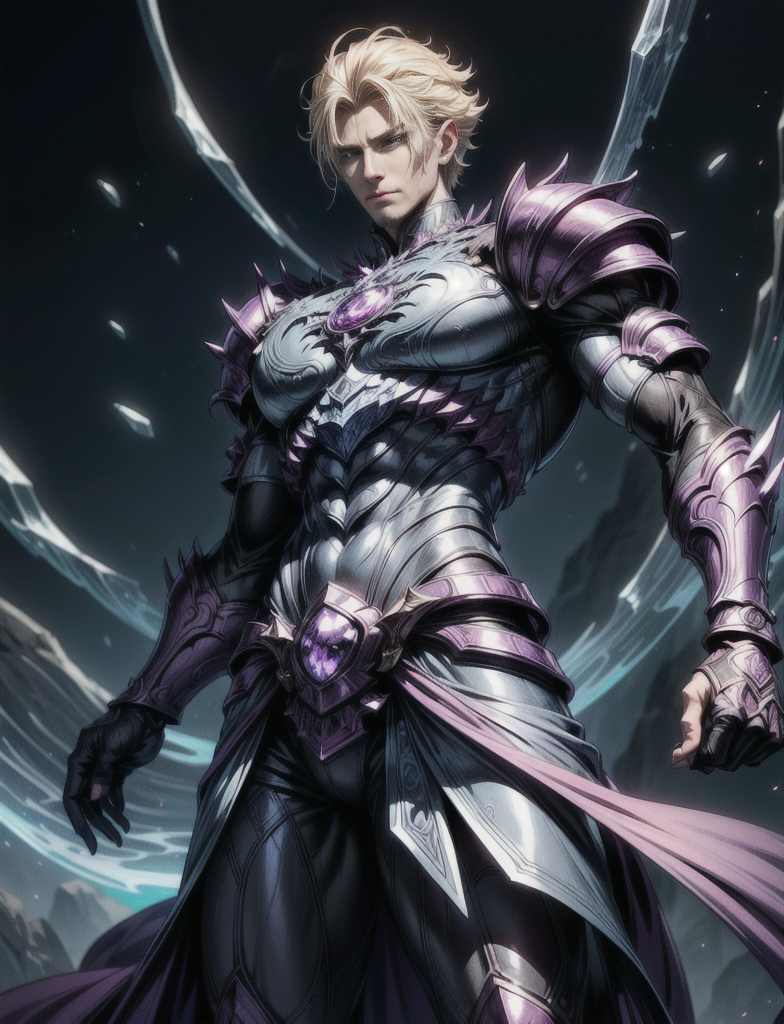
Generation parameters embedded in this image by AUTOMATIC1111 Stable Diffusion web UI or a fork of it (Forge, ...) (PNG 'parameters' text chunk):
(masterpiece, best quality), intricate details, Create an awe-inspiring artwork featuring Aelric Malus, a formidable figure from the mirror realm. Picture him standing tall and imposing, exuding elegance and raw power. His body adorned with shimmering crystal formations, emitting an ethereal glow that casts an otherworldly aura around him. Let crystalline spikes rise from his shoulders and forearms, and translucent claws adorn his fingers, hinting at the immense strength he wields. The mesmerizing swirl of blues and purples in his eyes should convey ancient wisdom and intellectual prowess.  <lora:more_details:1>
Negative prompt: (worst quality:1.4), (low quality:1.4), (monochrome:1.1), easynegative, bad-artist-anime, bad-image-v2-39000, bad_prompt_version2, bad_quality, ng_deepnegative_v1_75t, verybadimagenegative_v1.1-6400, vile_prompt3, bad-hands-5,watermark, font, text, negative_hand-neg, zombie, watermark, username, patreon username, patreon logo, censored, bar censor, bad-artist, bad-artist-anime, bad-hands-5, badhandv4, easynegative, weapon, weapons, swords, mask,NSFW,deformed,large breasts,missing limbs,amputated,pants,shorts,cat ears,bad anatomy, naked, no clothes,disfigured, poorly drawn face, mutation, mutated,ugly, disgusting, blurry, watermark, watermarked, over saturated, obese, doubled face,b&w, black and white, sepia, nude, freckles, no masks,duplicate image, blur, paintings, sketches, (worst quality:2), (low quality:2), (normal quality:2), low res, normal quality, monochrome, grayscale, bad anatomy,(fat:1.2),facing away, looking away,tilted head,low res,bad anatomy,bad hands, text, error, missing fingers,extra digit, fewer digits, cropped, worst quality, low quality, normal quality,jpeg artifacts,signature, watermark, username,blurry,bad feet,cropped,worst quality,low quality,normal quality,jpeg
Steps: 70, Sampler: DPM++ 2M Karras, CFG scale: 7, Seed: 3388729241, Size: 392x512, Model hash: 34edb1d276, Model: M4RV3LSDUNGEONSNEWV30COMICS_mD30, Denoising strength: 0.7, Hires upscale: 2, Hires upscaler: Latent, Lora hashes: "more_details: 3b8aa1d351ef", Version: v1.5.1